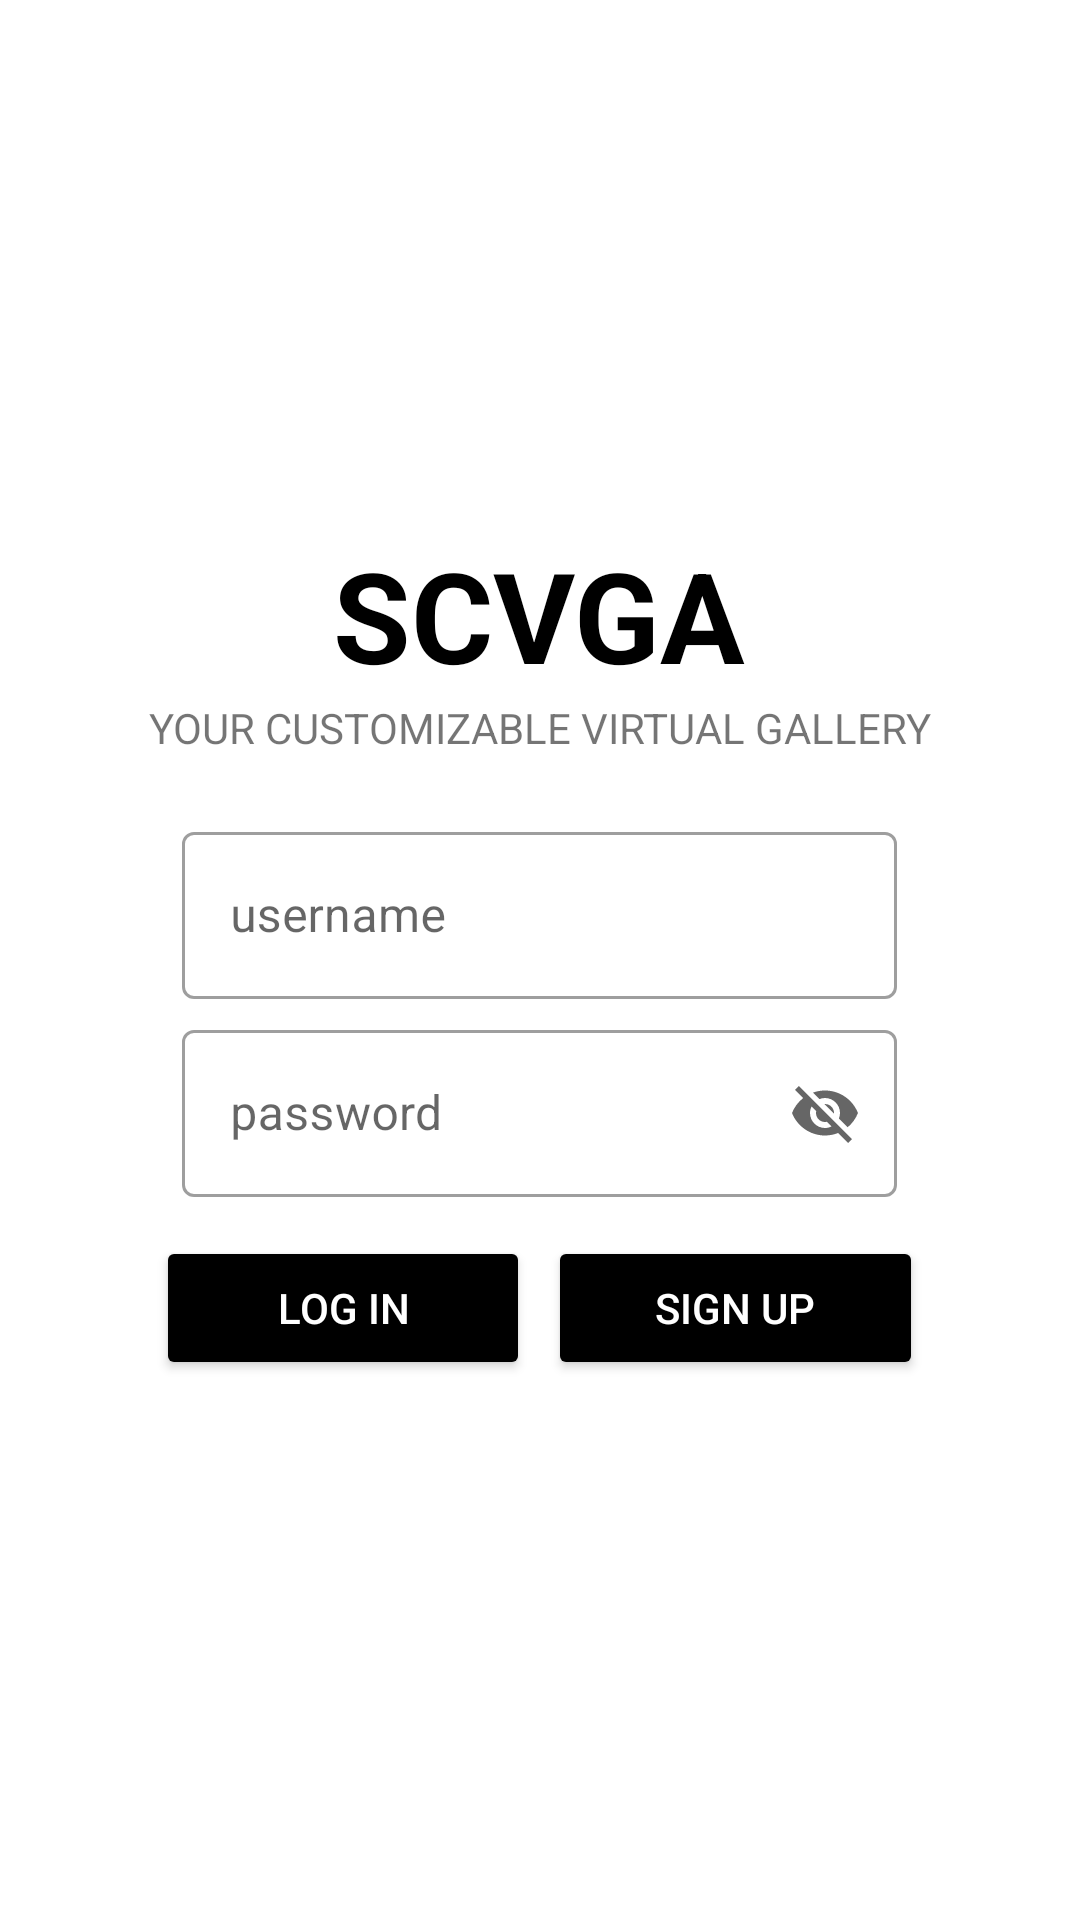

This screen was rendered from an Android layout file. Write that file and the resources it references.
<!-- AndroidManifest.xml: application theme Theme.EECE490C_Android -->
<!-- res/layout/activity_login_signup.xml -->
<?xml version="1.0" encoding="utf-8"?>

<androidx.constraintlayout.widget.ConstraintLayout xmlns:android="http://schemas.android.com/apk/res/android"
    xmlns:tools="http://schemas.android.com/tools"
    android:layout_width="match_parent"
    android:layout_height="match_parent"
    xmlns:app="http://schemas.android.com/apk/res-auto">

    <LinearLayout
        android:layout_width="match_parent"
        android:layout_height="match_parent"
        android:orientation="vertical"
        android:gravity="center"
        tools:layout_editor_absoluteX="1dp"
        tools:layout_editor_absoluteY="1dp">

        <TextView
            android:id="@+id/textView"
            android:layout_width="wrap_content"
            android:layout_height="wrap_content"
            android:text="SCVGA"
            android:textSize="42sp"
            android:textStyle="bold"
            android:textColor="@color/black"/>

        <TextView
            android:id="@+id/textView9"
            android:layout_width="match_parent"
            android:layout_height="wrap_content"
            android:text="YOUR CUSTOMIZABLE VIRTUAL GALLERY"
            android:textAlignment="center"
            android:paddingBottom="20dp" />

        <LinearLayout
            android:layout_width="match_parent"
            android:layout_height="wrap_content"
            android:orientation="horizontal">

            <TextView
                android:id="@+id/textView2"
                android:layout_width="wrap_content"
                android:layout_height="wrap_content"
                android:layout_weight="1"
                android:text="" />

            <com.google.android.material.textfield.TextInputLayout
                style="@style/Widget.MaterialComponents.TextInputLayout.OutlinedBox"
                android:layout_width="wrap_content"
                android:layout_height="wrap_content"
                android:layout_weight="3"
                android:paddingBottom="5dp">

                <com.google.android.material.textfield.TextInputEditText
                    android:id="@+id/UsernameInput"
                    android:layout_width="match_parent"
                    android:layout_height="wrap_content"
                    android:hint="username" />
            </com.google.android.material.textfield.TextInputLayout>

            <TextView
                android:id="@+id/textView3"
                android:layout_width="wrap_content"
                android:layout_height="wrap_content"
                android:layout_weight="1"
                android:text="" />
        </LinearLayout>

        <LinearLayout
            android:layout_width="match_parent"
            android:layout_height="wrap_content"
            android:orientation="horizontal">

            <TextView
                android:id="@+id/textView4"
                android:layout_width="wrap_content"
                android:layout_height="wrap_content"
                android:layout_weight="1"
                android:text="" />

            <com.google.android.material.textfield.TextInputLayout
                style="@style/Widget.MaterialComponents.TextInputLayout.OutlinedBox"
                android:layout_width="wrap_content"
                android:layout_height="wrap_content"
                android:layout_weight="3"
                android:paddingBottom="5dp"
                app:endIconMode="password_toggle">

                <com.google.android.material.textfield.TextInputEditText
                    android:id="@+id/PasswordInput"
                    android:layout_width="match_parent"
                    android:layout_height="wrap_content"
                    android:hint="password" />
            </com.google.android.material.textfield.TextInputLayout>

            <TextView
                android:id="@+id/textView5"
                android:layout_width="wrap_content"
                android:layout_height="wrap_content"
                android:layout_weight="1"
                android:text="" />
        </LinearLayout>

        <LinearLayout
            android:layout_width="match_parent"
            android:layout_height="wrap_content"
            android:orientation="horizontal"
            android:layout_marginTop="5dp">

            <TextView
                android:id="@+id/textView6"
                android:layout_width="wrap_content"
                android:layout_height="wrap_content"
                android:layout_weight="1"
                android:text="" />

            <LinearLayout
                android:layout_width="wrap_content"
                android:layout_height="wrap_content"
                android:layout_weight="1.5"
                android:orientation="horizontal">

                <Button
                    android:id="@+id/LogInButton"
                    android:layout_width="wrap_content"
                    android:layout_height="wrap_content"
                    android:layout_weight="1"
                    android:padding="13dp"
                    android:layout_margin="3dp"
                    android:backgroundTint="@color/black"
                    android:textColor="@color/white"
                    android:text="Log In" />

                <Button
                    android:id="@+id/SignUpButton"
                    android:layout_width="wrap_content"
                    android:layout_height="wrap_content"
                    android:layout_weight="1"
                    android:padding="13dp"
                    android:layout_margin="3dp"
                    android:backgroundTint="@color/black"
                    android:textColor="@color/white"
                    android:text="Sign Up" />
            </LinearLayout>

            <TextView
                android:id="@+id/textView7"
                android:layout_width="wrap_content"
                android:layout_height="wrap_content"
                android:layout_weight="1"
                android:text="" />
        </LinearLayout>

    </LinearLayout>
</androidx.constraintlayout.widget.ConstraintLayout>
<!-- resources referenced by this layout -->
<resources>
  <style name="Theme.EECE490C_Android" parent="Theme.MaterialComponents.DayNight.DarkActionBar">
          
          <item name="colorPrimary">@color/purple_500</item>
          <item name="colorPrimaryVariant">@color/purple_700</item>
          <item name="colorOnPrimary">@color/white</item>
          
          <item name="colorSecondary">@color/teal_200</item>
          <item name="colorSecondaryVariant">@color/teal_700</item>
          <item name="colorOnSecondary">@color/black</item>
          
          <item name="android:statusBarColor" tools:targetApi="l">?attr/colorPrimaryVariant</item>
          
          <item name="windowNoTitle">true</item>
      </style>
  <!-- not gathered from this repository: default colours our renderer supplied (Android Studio template values) -->
  <color name="purple_500">#FF6200EE</color>
  <color name="purple_700">#FF3700B3</color>
  <color name="teal_200">#FF03DAC5</color>
  <color name="teal_700">#FF018786</color>
  <color name="black">#FF000000</color>
  <color name="white">#FFFFFFFF</color>
</resources>
